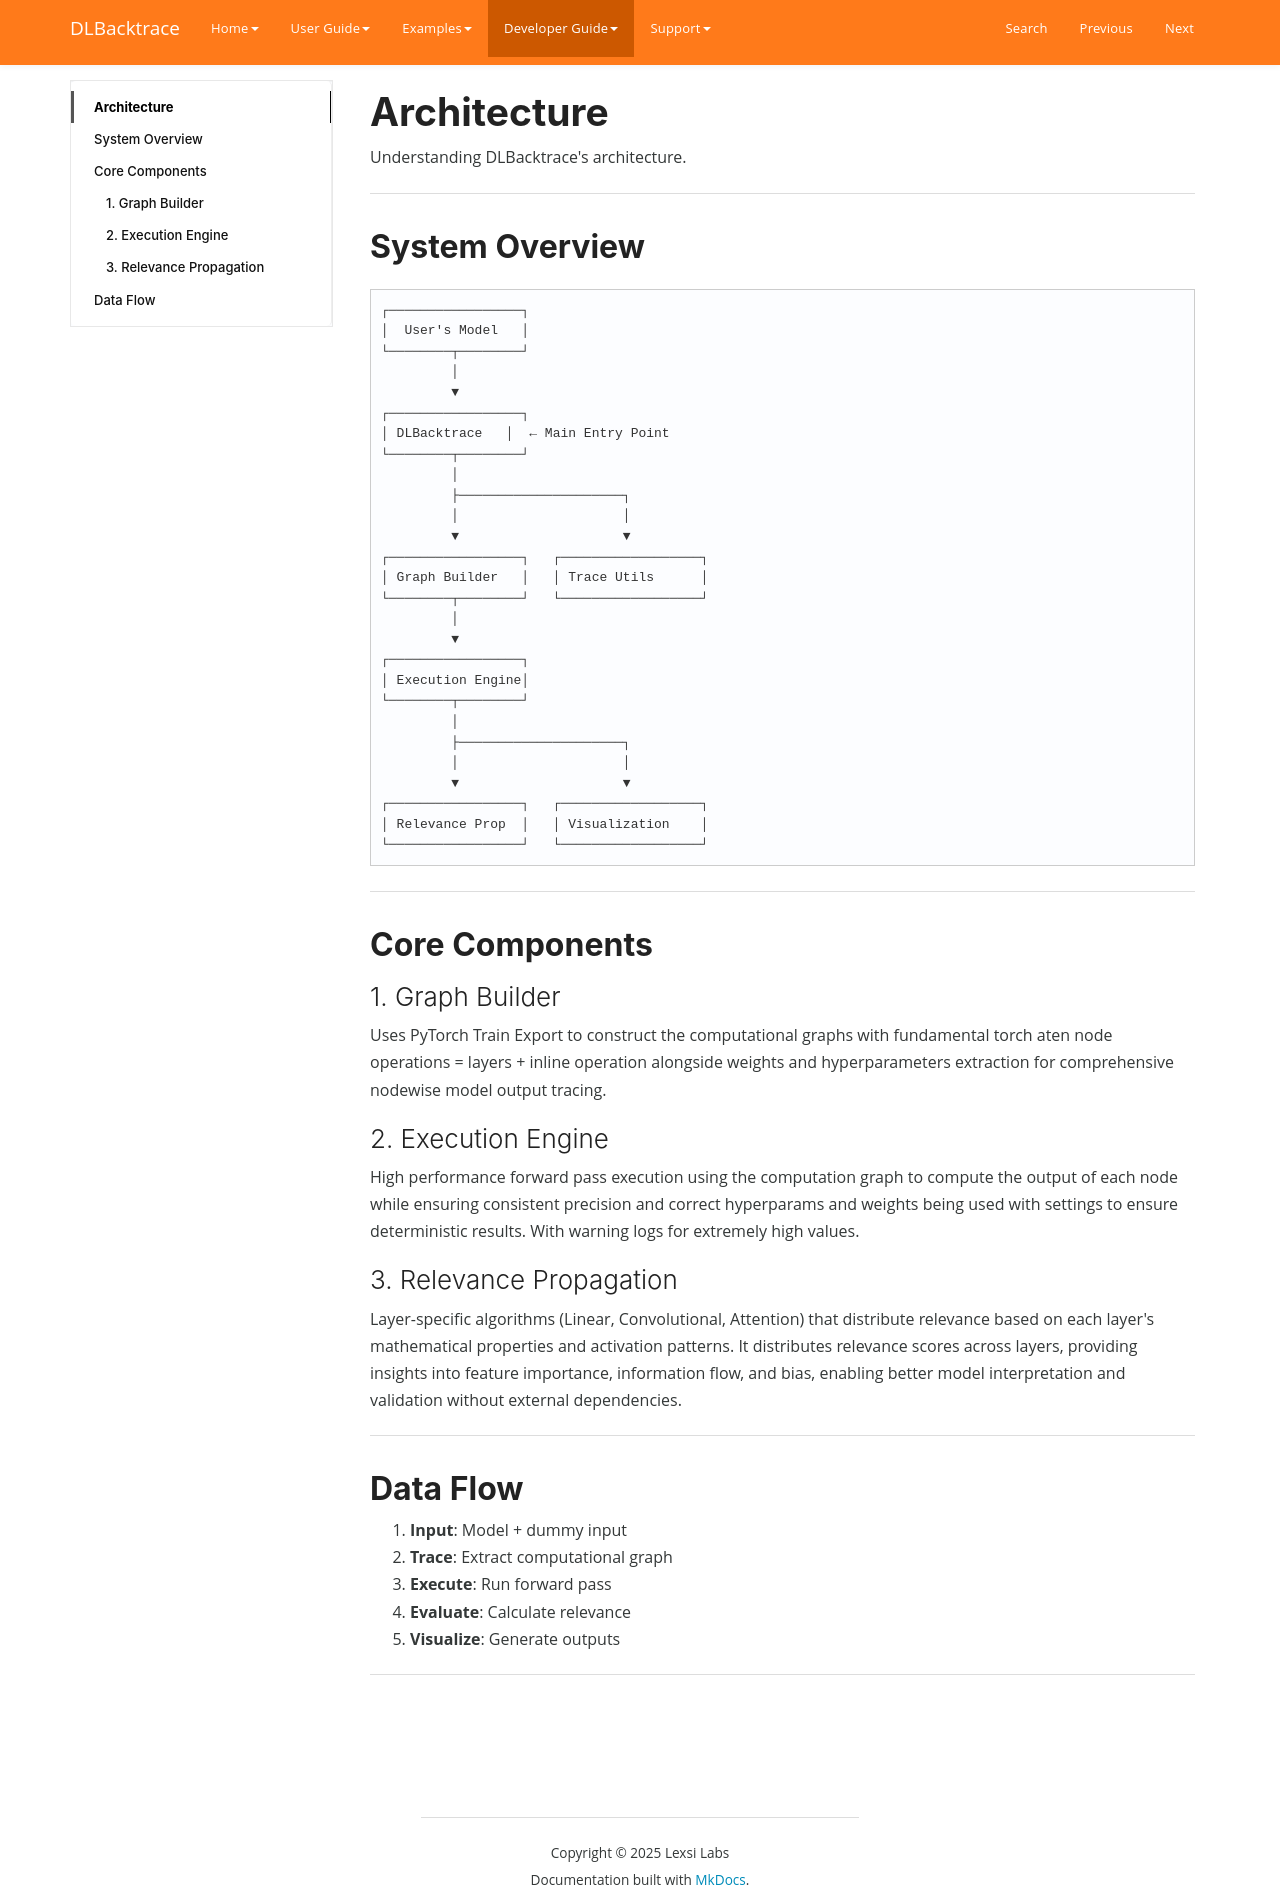

repository: Lexsi-Labs/DLBacktrace · page: developer/architecture/index.html · generator: mkdocs

# Architecture

Understanding DLBacktrace's architecture.

---

## System Overview

```
┌─────────────────┐
│  User's Model   │
└────────┬────────┘
         │
         ▼
┌─────────────────┐
│ DLBacktrace   │  ← Main Entry Point
└────────┬────────┘
         │
         ├─────────────────────┐
         │                     │
         ▼                     ▼
┌─────────────────┐   ┌──────────────────┐
│ Graph Builder   │   │ Trace Utils      │
└────────┬────────┘   └──────────────────┘
         │
         ▼
┌─────────────────┐
│ Execution Engine│
└────────┬────────┘
         │
         ├─────────────────────┐
         │                     │
         ▼                     ▼
┌─────────────────┐   ┌──────────────────┐
│ Relevance Prop  │   │ Visualization    │
└─────────────────┘   └──────────────────┘
```

---

## Core Components

### 1. Graph Builder
Uses PyTorch Train Export to construct the computational graphs with fundamental torch aten node operations = layers + inline operation alongside weights and hyperparameters extraction for comprehensive nodewise model output tracing.

### 2. Execution Engine
High performance forward pass execution using the computation graph to compute the output of each node while ensuring consistent precision and correct hyperparams and weights being used with settings to ensure deterministic results. With warning logs for extremely high values.

### 3. Relevance Propagation
Layer-specific algorithms (Linear, Convolutional, Attention) that distribute relevance based on each layer's mathematical properties and activation patterns. It distributes relevance scores across layers, providing insights into feature importance, information flow, and bias, enabling better model interpretation and validation without external dependencies.

---

## Data Flow

1. **Input**: Model + dummy input
2. **Trace**: Extract computational graph
3. **Execute**: Run forward pass
4. **Evaluate**: Calculate relevance
5. **Visualize**: Generate outputs

---
